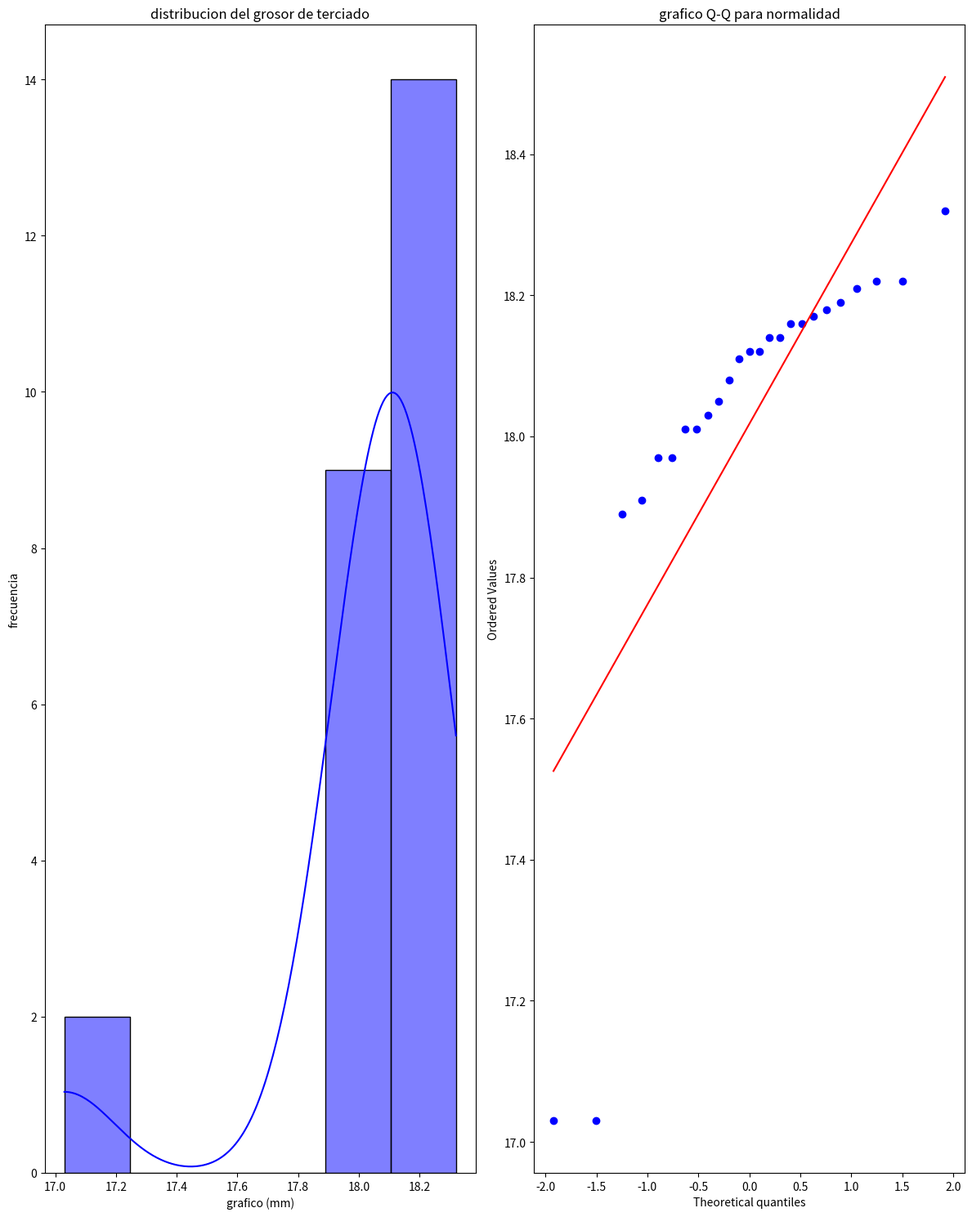

Generate this figure with matplotlib:
#la empresa Rinco Matic S.A. de C.V, se dedica a la fabricacion de muebles escolares, asi como muebles de
#cocina, es una empresa reconocida por la calidad que ofrece en sus productos,sin embargo en este ultimo mes
#de abril del presente año ha recibido quejas por parte de sus clientes que adquieren muebles como pupitres
#escolares, puesto que la cubierta de terciado de las paletas para los mesa-bancos se desprendiancon
#facilitar. es por ello que la empresa ha reaccionado de la manera mas rapida posible, encomendado al
#jefe de produccion le justifique el por que de esos defectos mencionados, a grandes rasgos el jefe de
#produccion menciono que se tenia problemas en el area de elaboracion de las paletas para los mesa-bancos,
#por lo que la empresa pidio respaldo de lo mencionado y tomara cartas en el asunto y desde luego brindara
#una respuesta inmediata.
#por lo que el jefe de produccion primeramente  ha de determinar el tamaño de muestra de analizar tomada de un
#lote de produccion identificando el problema en el grosor de la cubierta de terciado por lo que el sellador
#que se coloca para la misma no es suficiente y por ende en el area de desamble de la mesa-bancos se tenian
#dificultades a la hora de fijar con las pijas.
#los datoa obtenidos fueron los siguientes:
#
#17.89 17.91 17.03 17.03 17.97 17.97 18.01 18.01 18.03 18.05 18.08 18.11 18.12 18.12 18.14 18.14 18.16 18.16
#18.17 18.18 18.19 18.21 18.22 18.22 18.32
#
#comprobar que los datos tengan un comportamiento normal, por medio de una prueba


import numpy as np
from scipy import stats
import matplotlib.pyplot as plt
import seaborn as sns

#datos proporcionados
datos = np.array([
    17.89, 17.91, 17.03, 17.03, 17.97, 17.97, 18.01, 18.01, 18.03, 18.05, 18.08,
    18.11, 18.12, 18.12, 18.14, 18.14, 18.16, 18.16, 18.17, 18.18, 18.19, 18.21,
    18.22, 18.22, 18.32])

#1- prueba de normalidad (shapiro-wilk)
shapiro_test = stats.shapiro(datos)
print("--- Prueba de normalidad (shapiro-wilk)---")
print(f"estadistico w: {shapiro_test.statistic:.4f}")
print (f"valor o: {shapiro_test.pvalue:.4f}")
if  shapiro_test.pvalue > 0.05:
    print("conclusion: los datos siguen una distribucion normal (p > 0.05).")
else:
        print("conclusion: los datos NO siguen una distancia normal (p = 0.05). ")

#2- medidas de tendencia central
        media = np.mean(datos)
        mediana = np.median(datos)
        moda = stats.mode(datos, keepdims=True).mode[0]

print("\n--- medidas de tendencia central ---")
print(f"media: {media:.4f} mm")
print(f"mediana: {mediana: .4f} mm")
print(f"moda: {moda:.4f} mm")

#3. Medidas de dispersion
desviacion_std = np.std(datos, ddof=1) # ddof=1 para muestra (no poblacion)
varianza = np.var(datos, ddof=1)
rango = np.max(datos) - np.min(datos)
rango_intercuartil = stats.iqr(datos)

print ("\n--- Medidas de dispersion ---")
print(f"desviacion estandar: {desviacion_std:.4f} mm")
print(f"varianza: {varianza:.4f} mm²")
print(f"rango: {rango:.4f} mm")
print(f"rango intercuartil (IQR): {rango_intercuartil:.4f} mm")

#4 visualizacion
plt.figure(figsize=(12, 15))

#histograma + curva de densidad
plt.subplot(1, 2, 1)
sns.histplot(datos, kde=True, color='blue', bins=6)
plt.title('distribucion del grosor de terciado')
plt.xlabel('grafico (mm)')
plt.ylabel('frecuencia')

#grafico Q-Q
plt.subplot(1, 2, 2)
stats.probplot(datos, plot=plt)
plt.title('grafico Q-Q para normalidad')

plt.tight_layout()
plt.show()

#interpretacion adicional
print("\n--- interpretacion de resultados ---")
if shapiro_test.pvalue > 0.05:
    print("- los datos son normales, por lo que las tecnicas parametricas son validas.")
else:
        print("- los datos NO son normales, considere pruebas no parametricas.")

print(f"- la medida del grosor es {media:.2f} mm. Si el estandar de diseño es mayor, hay problemas de adhesion.")
print(f"- la desviacion estandar de {desviacion_std:.2f} mm indica variabilidad en el proceso.")
print(f"- valores atipicos potenciales: 17.03 mm (revisar causa).")
